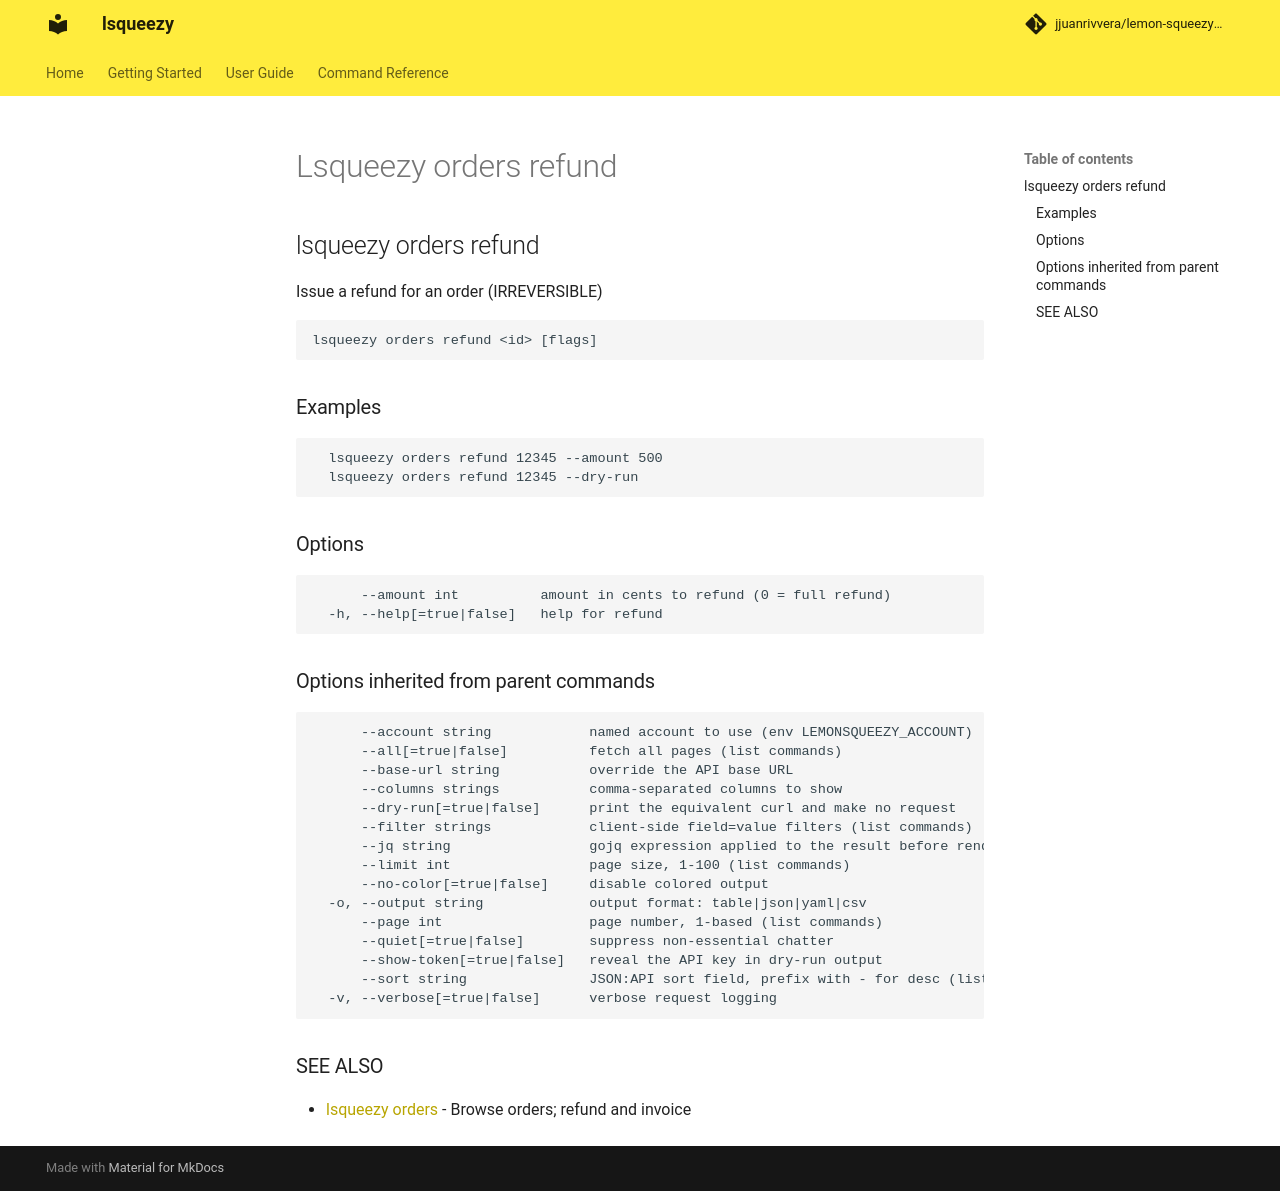

repository: jjuanrivvera/lemon-squeezy-cli · page: commands/lsqueezy_orders_refund/index.html · generator: mkdocs

## lsqueezy orders refund

Issue a refund for an order (IRREVERSIBLE)

```
lsqueezy orders refund <id> [flags]
```

### Examples

```
  lsqueezy orders refund 12345 --amount 500
  lsqueezy orders refund 12345 --dry-run
```

### Options

```
      --amount int          amount in cents to refund (0 = full refund)
  -h, --help[=true|false]   help for refund
```

### Options inherited from parent commands

```
      --account string            named account to use (env LEMONSQUEEZY_ACCOUNT)
      --all[=true|false]          fetch all pages (list commands)
      --base-url string           override the API base URL
      --columns strings           comma-separated columns to show
      --dry-run[=true|false]      print the equivalent curl and make no request
      --filter strings            client-side field=value filters (list commands)
      --jq string                 gojq expression applied to the result before rendering
      --limit int                 page size, 1-100 (list commands)
      --no-color[=true|false]     disable colored output
  -o, --output string             output format: table|json|yaml|csv
      --page int                  page number, 1-based (list commands)
      --quiet[=true|false]        suppress non-essential chatter
      --show-token[=true|false]   reveal the API key in dry-run output
      --sort string               JSON:API sort field, prefix with - for desc (list commands)
  -v, --verbose[=true|false]      verbose request logging
```

### SEE ALSO

* [lsqueezy orders](lsqueezy_orders.md)	 - Browse orders; refund and invoice
